Run: headless pygame with SDL's dummy video driver; simulated clock (each Clock.tick advances the game by its frame time, no real sleeping); random seed 0; keys injected as events and as key.get_pressed() state; mouse plan: one left click at the window centre at the start of phase 2, then a move to the lower-right quarter at the start of phase 3.
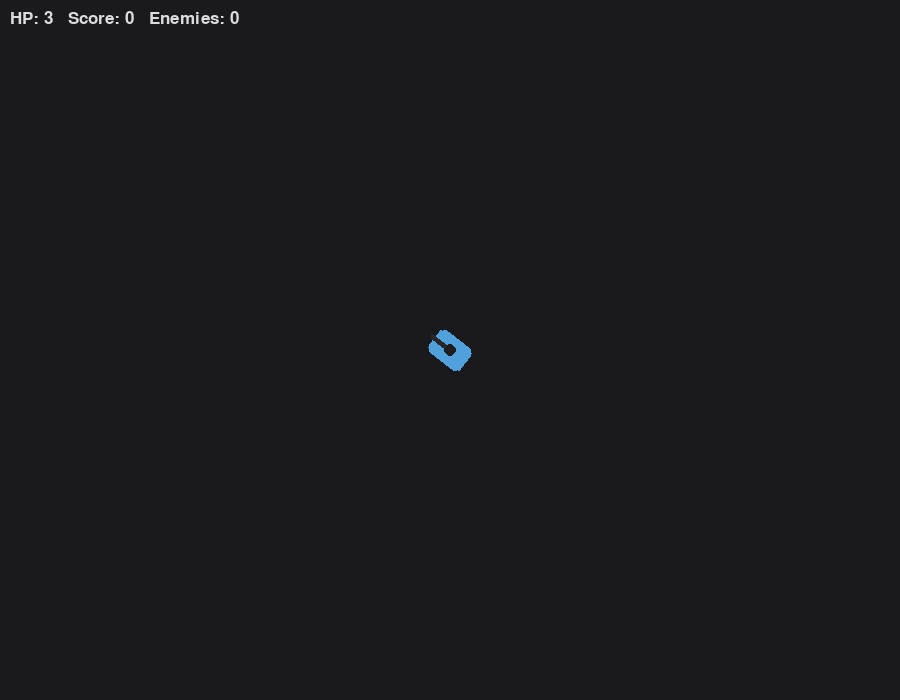
Frame 1 of 4 · flips 1–60 · no input
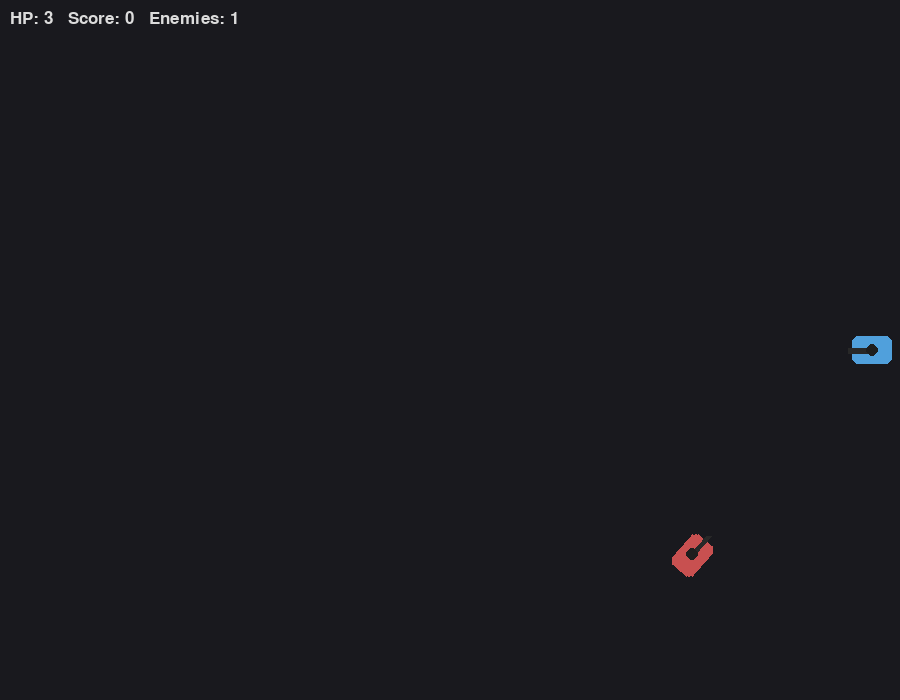
Frame 2 of 4 · flips 61–180 · clicked the window centre · tapped SPACE, RETURN · held RIGHT (→), D
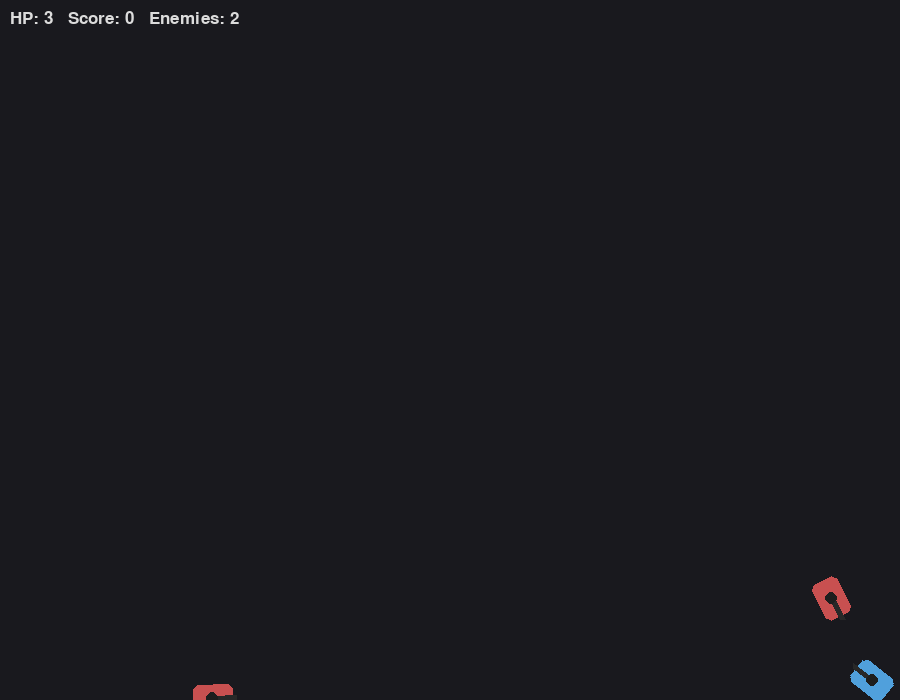
Frame 3 of 4 · flips 181–300 · moved the mouse to the lower-right quarter · held DOWN (↓), S
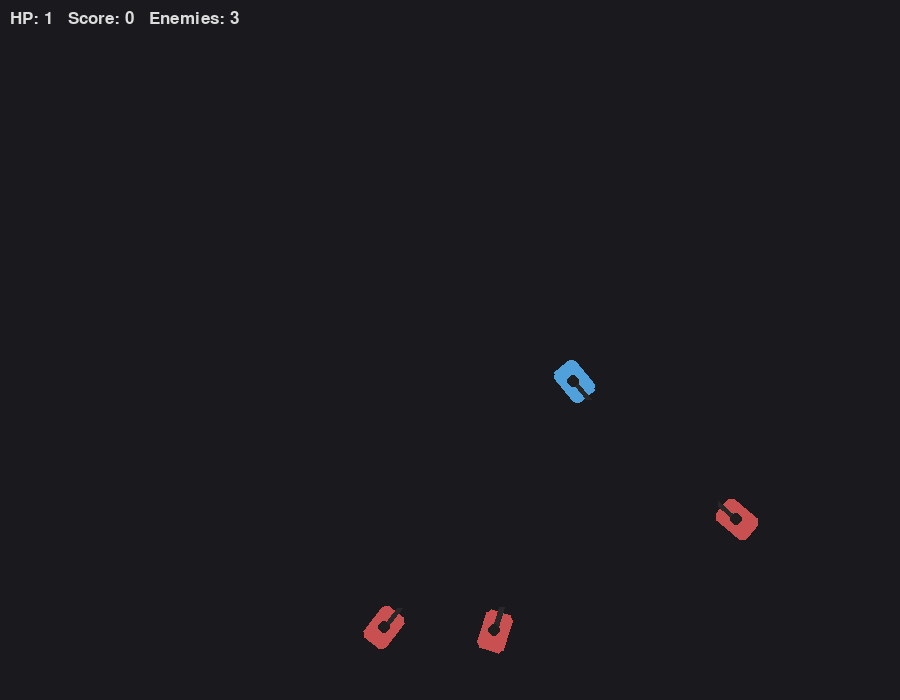
Frame 4 of 4 · flips 301–420 · held LEFT (←), A, UP (↑), W

The pygame program that drew these frames:

import sys
import math
import random
import pygame

WINDOW_SIZE = (900, 700)
BG_COLOR = (25, 25, 30)
FPS = 60

# gameplay settings
PLAYER_SPEED = 220  # px/s
BULLET_SPEED = 600
BULLET_LIFETIME = 1.5
ENEMY_SPEED = 100
SPAWN_INTERVAL = 2.0

class Bullet:
    def __init__(self, pos, vel):
        self.pos = list(pos)
        self.vel = list(vel)
        self.life = BULLET_LIFETIME

    def update(self, dt):
        self.pos[0] += self.vel[0] * dt
        self.pos[1] += self.vel[1] * dt
        self.life -= dt

    def draw(self, surf):
        pygame.draw.circle(surf, (255, 220, 80), (int(self.pos[0]), int(self.pos[1])), 4)

    def is_alive(self):
        return self.life > 0 and 0 <= self.pos[0] <= WINDOW_SIZE[0] and 0 <= self.pos[1] <= WINDOW_SIZE[1]

class Tank:
    def __init__(self, x, y, color=(80,200,120)):
        self.x = x
        self.y = y
        self.angle = 0.0
        self.color = color
        self.size = (40, 28)  # body width, body height
        self.turret_length = 24
        self.hp = 3

    def draw(self, surf):
        body_rect = pygame.Rect(0,0, self.size[0], self.size[1])
        body_rect.center = (self.x, self.y)
        # rotate body
        body_surf = pygame.Surface(self.size, pygame.SRCALPHA)
        pygame.draw.rect(body_surf, self.color, body_surf.get_rect(), border_radius=6)
        rotated = pygame.transform.rotate(body_surf, -math.degrees(self.angle))
        rrect = rotated.get_rect(center=(self.x, self.y))
        surf.blit(rotated, rrect.topleft)
        # turret
        end_x = self.x + math.cos(self.angle) * self.turret_length
        end_y = self.y + math.sin(self.angle) * self.turret_length
        pygame.draw.line(surf, (40,40,40), (self.x, self.y), (end_x, end_y), 6)
        pygame.draw.circle(surf, (30,30,30), (int(self.x), int(self.y)), 6)

    def rect(self):
        return pygame.Rect(self.x - self.size[0]/2, self.y - self.size[1]/2, self.size[0], self.size[1])

def spawn_enemy():
    side = random.choice(['left','right','top','bottom'])
    if side == 'left':
        return Tank(-30, random.uniform(0, WINDOW_SIZE[1]), color=(200,80,80))
    if side == 'right':
        return Tank(WINDOW_SIZE[0]+30, random.uniform(0, WINDOW_SIZE[1]), color=(200,80,80))
    if side == 'top':
        return Tank(random.uniform(0, WINDOW_SIZE[0]), -30, color=(200,80,80))
    return Tank(random.uniform(0, WINDOW_SIZE[0]), WINDOW_SIZE[1]+30, color=(200,80,80))

def main():
    pygame.init()
    screen = pygame.display.set_mode(WINDOW_SIZE)
    pygame.display.set_caption("Tanker Shooting - Simple Demo")
    clock = pygame.time.Clock()
    font = pygame.font.SysFont(None, 26)

    player = Tank(WINDOW_SIZE[0]/2, WINDOW_SIZE[1]/2, color=(80,160,220))
    bullets = []
    enemies = []
    spawn_timer = 1.0
    score = 0

    running = True
    while running:
        dt = clock.tick(FPS) / 1000.0

        for event in pygame.event.get():
            if event.type == pygame.QUIT:
                running = False
            elif event.type == pygame.KEYDOWN and event.key == pygame.K_ESCAPE:
                running = False
            elif event.type == pygame.MOUSEBUTTONDOWN and event.button == 1:
                # shoot bullet from turret tip
                mx, my = pygame.mouse.get_pos()
                angle = math.atan2(my - player.y, mx - player.x)
                bx = player.x + math.cos(angle) * player.turret_length
                by = player.y + math.sin(angle) * player.turret_length
                vx = math.cos(angle) * BULLET_SPEED
                vy = math.sin(angle) * BULLET_SPEED
                bullets.append(Bullet((bx, by), (vx, vy)))

        # input -> movement
        keys = pygame.key.get_pressed()
        move_x = (keys[pygame.K_d] - keys[pygame.K_a])
        move_y = (keys[pygame.K_s] - keys[pygame.K_w])
        if move_x != 0 or move_y != 0:
            norm = math.hypot(move_x, move_y) or 1
            player.x += (move_x / norm) * PLAYER_SPEED * dt
            player.y += (move_y / norm) * PLAYER_SPEED * dt
        # clamp player inside window
        player.x = max(20, min(WINDOW_SIZE[0]-20, player.x))
        player.y = max(20, min(WINDOW_SIZE[1]-20, player.y))

        # update turret direction to mouse
        mx, my = pygame.mouse.get_pos()
        player.angle = math.atan2(my - player.y, mx - player.x)

        # spawn enemies
        spawn_timer -= dt
        if spawn_timer <= 0:
            enemies.append(spawn_enemy())
            spawn_timer = max(0.6, SPAWN_INTERVAL - score*0.03)

        # update bullets
        for b in bullets:
            b.update(dt)
        bullets = [b for b in bullets if b.is_alive()]

        # update enemies: simple chase
        for e in enemies:
            dx = player.x - e.x
            dy = player.y - e.y
            dist = math.hypot(dx, dy) or 1
            e.angle = math.atan2(dy, dx)
            e.x += (dx / dist) * ENEMY_SPEED * dt
            e.y += (dy / dist) * ENEMY_SPEED * dt

        # collisions: bullet vs enemy
        alive_enemies = []
        for e in enemies:
            hit = False
            for b in bullets:
                if math.hypot(b.pos[0]-e.x, b.pos[1]-e.y) < 18:
                    hit = True
                    b.life = 0
                    score += 1
                    break
            if not hit:
                alive_enemies.append(e)
        enemies = alive_enemies
        bullets = [b for b in bullets if b.is_alive()]

        # enemy vs player collision
        for e in enemies:
            if math.hypot(e.x - player.x, e.y - player.y) < 28:
                player.hp -= 1
                # push enemy away
                ang = math.atan2(e.y - player.y, e.x - player.x)
                e.x += math.cos(ang) * 40
                e.y += math.sin(ang) * 40

        # remove dead player
        if player.hp <= 0:
            running = False

        # render
        screen.fill(BG_COLOR)
        # draw bullets
        for b in bullets:
            b.draw(screen)
        # draw enemies
        for e in enemies:
            e.draw(screen)
        # draw player
        player.draw(screen)

        # UI
        ui = font.render(f"HP: {player.hp}   Score: {score}   Enemies: {len(enemies)}", True, (220,220,220))
        screen.blit(ui, (10,10))
        pygame.display.flip()

    # game over screen
    screen.fill((12,12,12))
    go = font.render(f"Game Over  Score: {score}  (ESC to exit)", True, (240,240,240))
    screen.blit(go, (WINDOW_SIZE[0]//2 - go.get_width()//2, WINDOW_SIZE[1]//2 - 10))
    pygame.display.flip()
    # wait until quit
    while True:
        for ev in pygame.event.get():
            if ev.type == pygame.QUIT:
                pygame.quit(); sys.exit()
            if ev.type == pygame.KEYDOWN and ev.key == pygame.K_ESCAPE:
                pygame.quit(); sys.exit()

if __name__ == "__main__":
    main()
